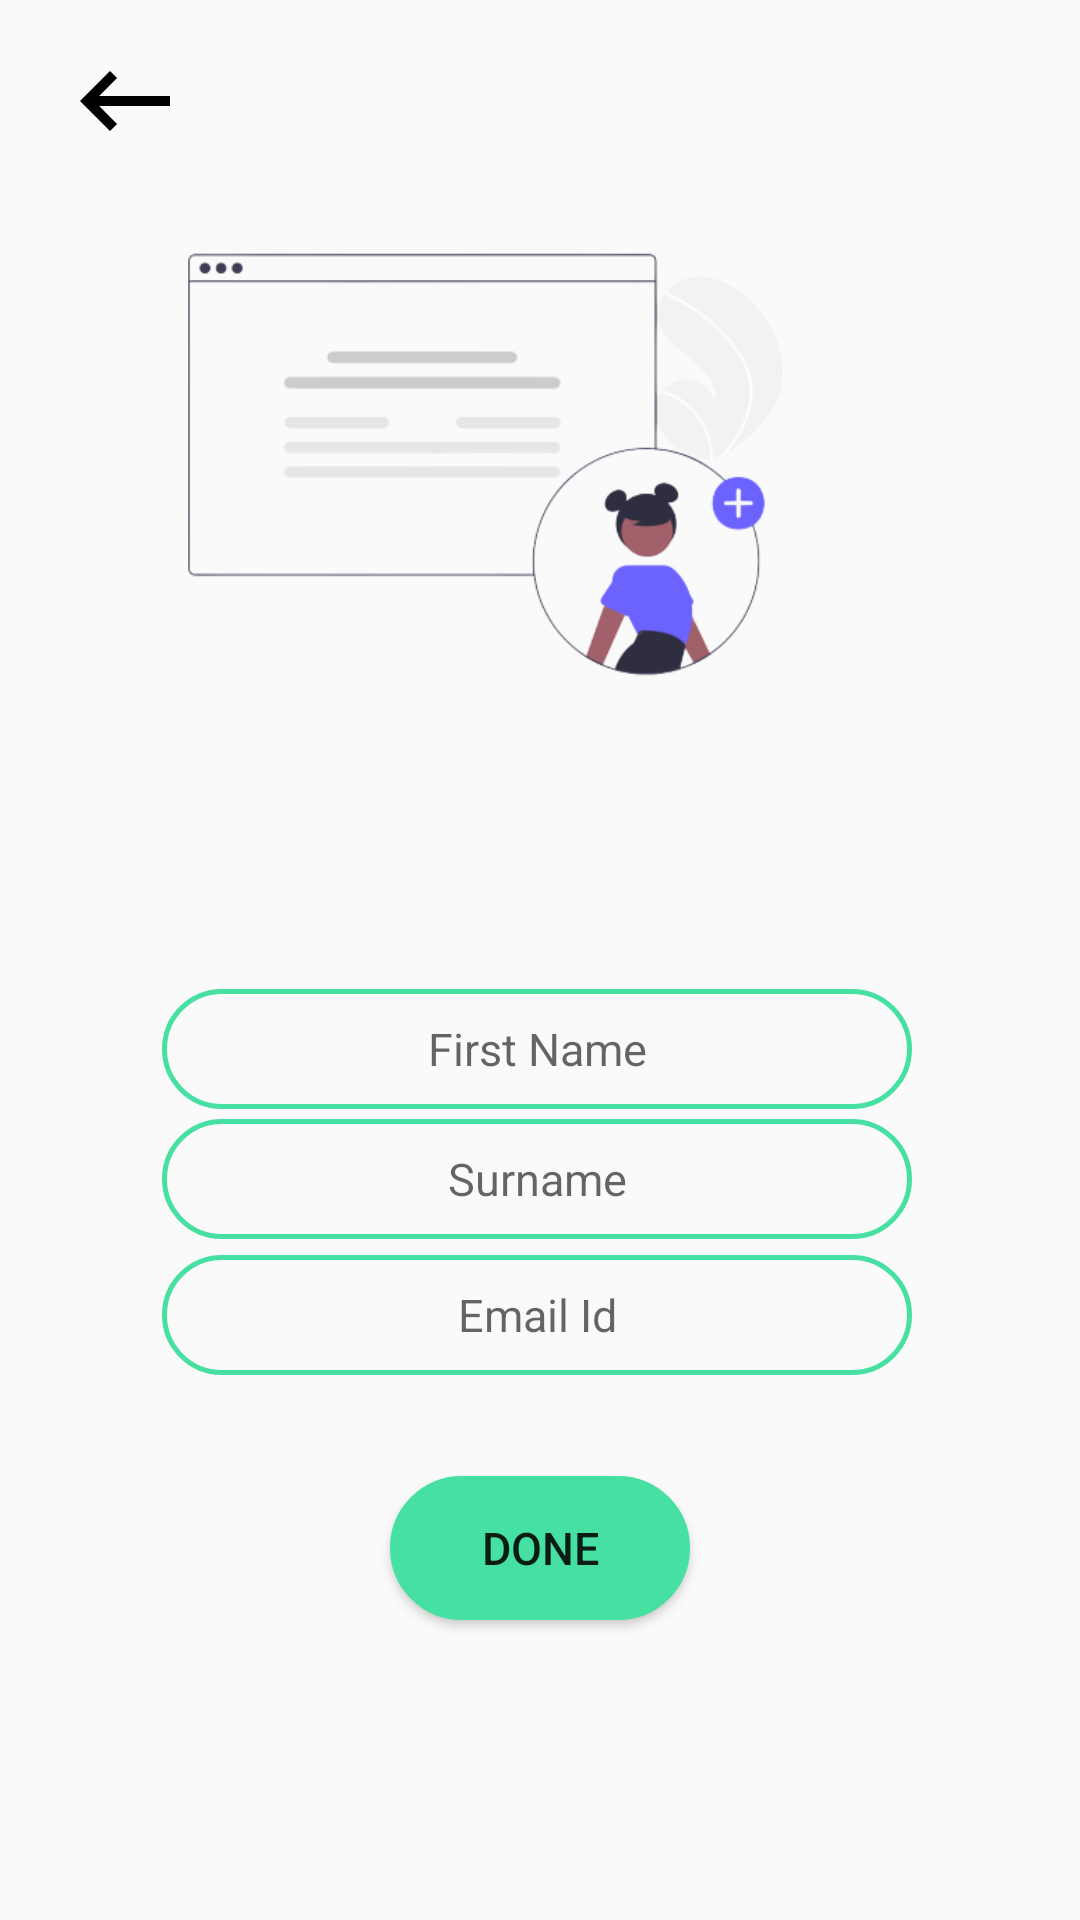

Android layout source for this screen:
<!-- AndroidManifest.xml: application theme AppTheme -->
<!-- res/layout/activity_register_user.xml -->
<?xml version="1.0" encoding="utf-8"?>
<androidx.constraintlayout.widget.ConstraintLayout xmlns:android="http://schemas.android.com/apk/res/android"
    xmlns:app="http://schemas.android.com/apk/res-auto"
    xmlns:tools="http://schemas.android.com/tools"
    android:layout_width="match_parent"
    android:layout_height="match_parent"
    tools:context=".RegisterUser">

    <ImageView
        android:id="@+id/back_btn"
        android:layout_width="51dp"
        android:layout_height="40dp"
        android:layout_marginStart="16dp"
        android:src="@drawable/backbtn"
        app:layout_constraintBottom_toBottomOf="parent"
        app:layout_constraintStart_toStartOf="parent"
        app:layout_constraintTop_toTopOf="parent"
        app:layout_constraintVertical_bias="0.023" />


    <EditText
        android:id="@+id/first_name"
        android:layout_width="250dp"
        android:layout_height="40dp"
        android:layout_marginTop="25dp"
        android:background="@drawable/edit_text"
        android:ems="10"
        android:inputType="textPersonName"
        android:hint="First Name"
        android:textAlignment="center"
        android:textColor="#000"
        android:textColorLink="#46E0A2"
        android:textSize="15sp"
        app:layout_constraintBottom_toBottomOf="parent"
        app:layout_constraintEnd_toEndOf="parent"
        app:layout_constraintHorizontal_bias="0.491"
        app:layout_constraintStart_toStartOf="parent"
        app:layout_constraintTop_toTopOf="parent"
        app:layout_constraintVertical_bias="0.53" />



    <TextView
        android:id="@+id/textspan"
        android:layout_width="200dp"
        android:layout_height="wrap_content"
        android:textColor="#000"
        android:textSize="16dp"
        android:textStyle="bold"
        android:layout_marginStart="32dp"
        app:layout_constraintBottom_toBottomOf="parent"
        app:layout_constraintEnd_toEndOf="parent"
        app:layout_constraintHorizontal_bias="0.245"
        app:layout_constraintStart_toStartOf="parent"
        app:layout_constraintTop_toTopOf="parent"
        app:layout_constraintVertical_bias="0.422" />

    <EditText
        android:id="@+id/second_name"
        android:layout_width="250dp"
        android:layout_height="40dp"
        android:layout_marginTop="25dp"
        android:background="@drawable/edit_text"
        android:ems="10"
        android:inputType="textPersonName"
        android:hint="Surname"
        android:textAlignment="center"
        android:textColor="#000"
        android:textColorLink="#46E0A2"
        android:textSize="15sp"
        app:layout_constraintBottom_toBottomOf="parent"
        app:layout_constraintEnd_toEndOf="parent"
        app:layout_constraintHorizontal_bias="0.491"
        app:layout_constraintStart_toStartOf="parent"
        app:layout_constraintTop_toTopOf="parent"
        app:layout_constraintVertical_bias="0.605" />


    <ImageView
        android:id="@+id/imageView"

        android:layout_width="267dp"
        android:layout_height="235dp"
        android:src="@drawable/registeruser"
        app:layout_constraintBottom_toBottomOf="parent"
        app:layout_constraintEnd_toEndOf="parent"
        app:layout_constraintHorizontal_bias="0.305"
        app:layout_constraintStart_toStartOf="parent"
        app:layout_constraintTop_toTopOf="parent"
        app:layout_constraintVertical_bias="0.092" />

    <Button
        android:id="@+id/submit_btn"
        android:layout_width="100dp"
        android:layout_height="wrap_content"
        android:layout_marginBottom="80dp"
        android:textSize="15sp"
        android:background="@drawable/green_button"
        android:text="DONE"
        app:layout_constraintBottom_toBottomOf="parent"
        app:layout_constraintEnd_toEndOf="parent"
        app:layout_constraintStart_toStartOf="parent"
        app:layout_constraintTop_toTopOf="parent"
        app:layout_constraintVertical_bias="0.961" />

    <EditText
        android:id="@+id/email"
        android:layout_width="250dp"
        android:layout_height="40dp"
        android:layout_marginTop="25dp"
        android:background="@drawable/edit_text"
        android:ems="10"
        android:inputType="textPersonName"
        android:hint="Email Id"
        android:textAlignment="center"
        android:textColor="#000"
        android:textColorLink="#46E0A2"
        android:textSize="15sp"
        app:layout_constraintBottom_toBottomOf="parent"
        app:layout_constraintEnd_toEndOf="parent"
        app:layout_constraintHorizontal_bias="0.491"
        app:layout_constraintStart_toStartOf="parent"
        app:layout_constraintTop_toTopOf="parent"
        app:layout_constraintVertical_bias="0.684" />


</androidx.constraintlayout.widget.ConstraintLayout>
<!-- resources referenced by this layout -->
<resources>
  <!-- drawable backbtn (drawable) -->
  <vector xmlns:android="http://schemas.android.com/apk/res/android"
      android:width="24dp"
      android:height="24dp"
      android:viewportWidth="24"
      android:viewportHeight="24"
      android:tint="#000">
    <path
        android:fillColor="@android:color/white"
        android:pathData="M21,11H6.83l3.58,-3.59L9,6l-6,6 6,6 1.41,-1.41L6.83,13H21z"/>
  </vector>
  <!-- drawable edit_text (drawable) -->
  <?xml version="1.0" encoding="utf-8"?>
  <selector xmlns:android="http://schemas.android.com/apk/res/android">
      <item>
          <shape android:shape="rectangle">
              <stroke android:width="5px" android:color="#46E0A2" />
              <corners android:radius="40dp" />
          </shape>
      </item>
  </selector>
  <!-- drawable green_button (drawable) -->
  <?xml version="1.0" encoding="utf-8"?>
  <ripple xmlns:android="http://schemas.android.com/apk/res/android"
      android:color="#fff">
      <item>
          <shape android:shape="rectangle">
              <solid android:color="#46E0A2"/>
              <stroke android:color="#47CCDD" />
              <stroke android:width="5px" android:color="#46E0A2" />
              <corners android:radius="40dp" />
          </shape>
      </item>
  
  
  </ripple>
  <!-- drawable registeruser: png bitmap (drawable, 33696 bytes) -->
  <style name="AppTheme" parent="Theme.AppCompat.Light.DarkActionBar">
          <item name="colorPrimary">#000</item>
          <item name="colorPrimaryDark">#000</item>
          <item name="colorAccent">#46E0A2</item>
      </style>
</resources>
